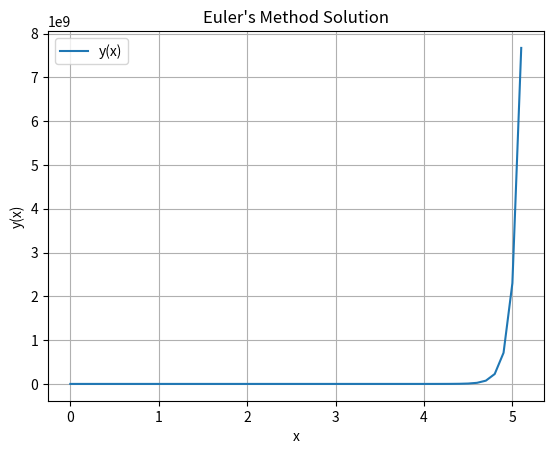

Write Python code to recreate this figure.
import numpy as np
import matplotlib.pyplot as plt

# Function to compute y and dy using Euler's method
def value(h):
    # Initial conditions
    x = 0.0
    y = np.zeros(52)
    dy = np.zeros(52)
    y[0] = 0.0  # Initial value of y
    dy[0] = 1.0 # Initial value of dy/dx

    # Euler's method loop
    for i in range(1, 52):
        # Compute the second derivative ddy
        ddy = x * x * dy[i - 1] + x - x * y[i - 1]
        
        # Update y and dy using Euler's method
        y[i] = y[i - 1] + h * dy[i - 1]
        dy[i] = dy[i - 1] + h * ddy

        # Increment x
        x += h

    return np.linspace(0, h * 51, 52), y

# Set step size
h = 0.1

# Get x and y values
x_vals, y_vals = value(h)

# Plotting the graph
plt.plot(x_vals, y_vals, label="y(x)")
plt.xlabel("x")
plt.ylabel("y(x)")
plt.title("Euler's Method Solution")
plt.legend()
plt.grid(True)
plt.show()

